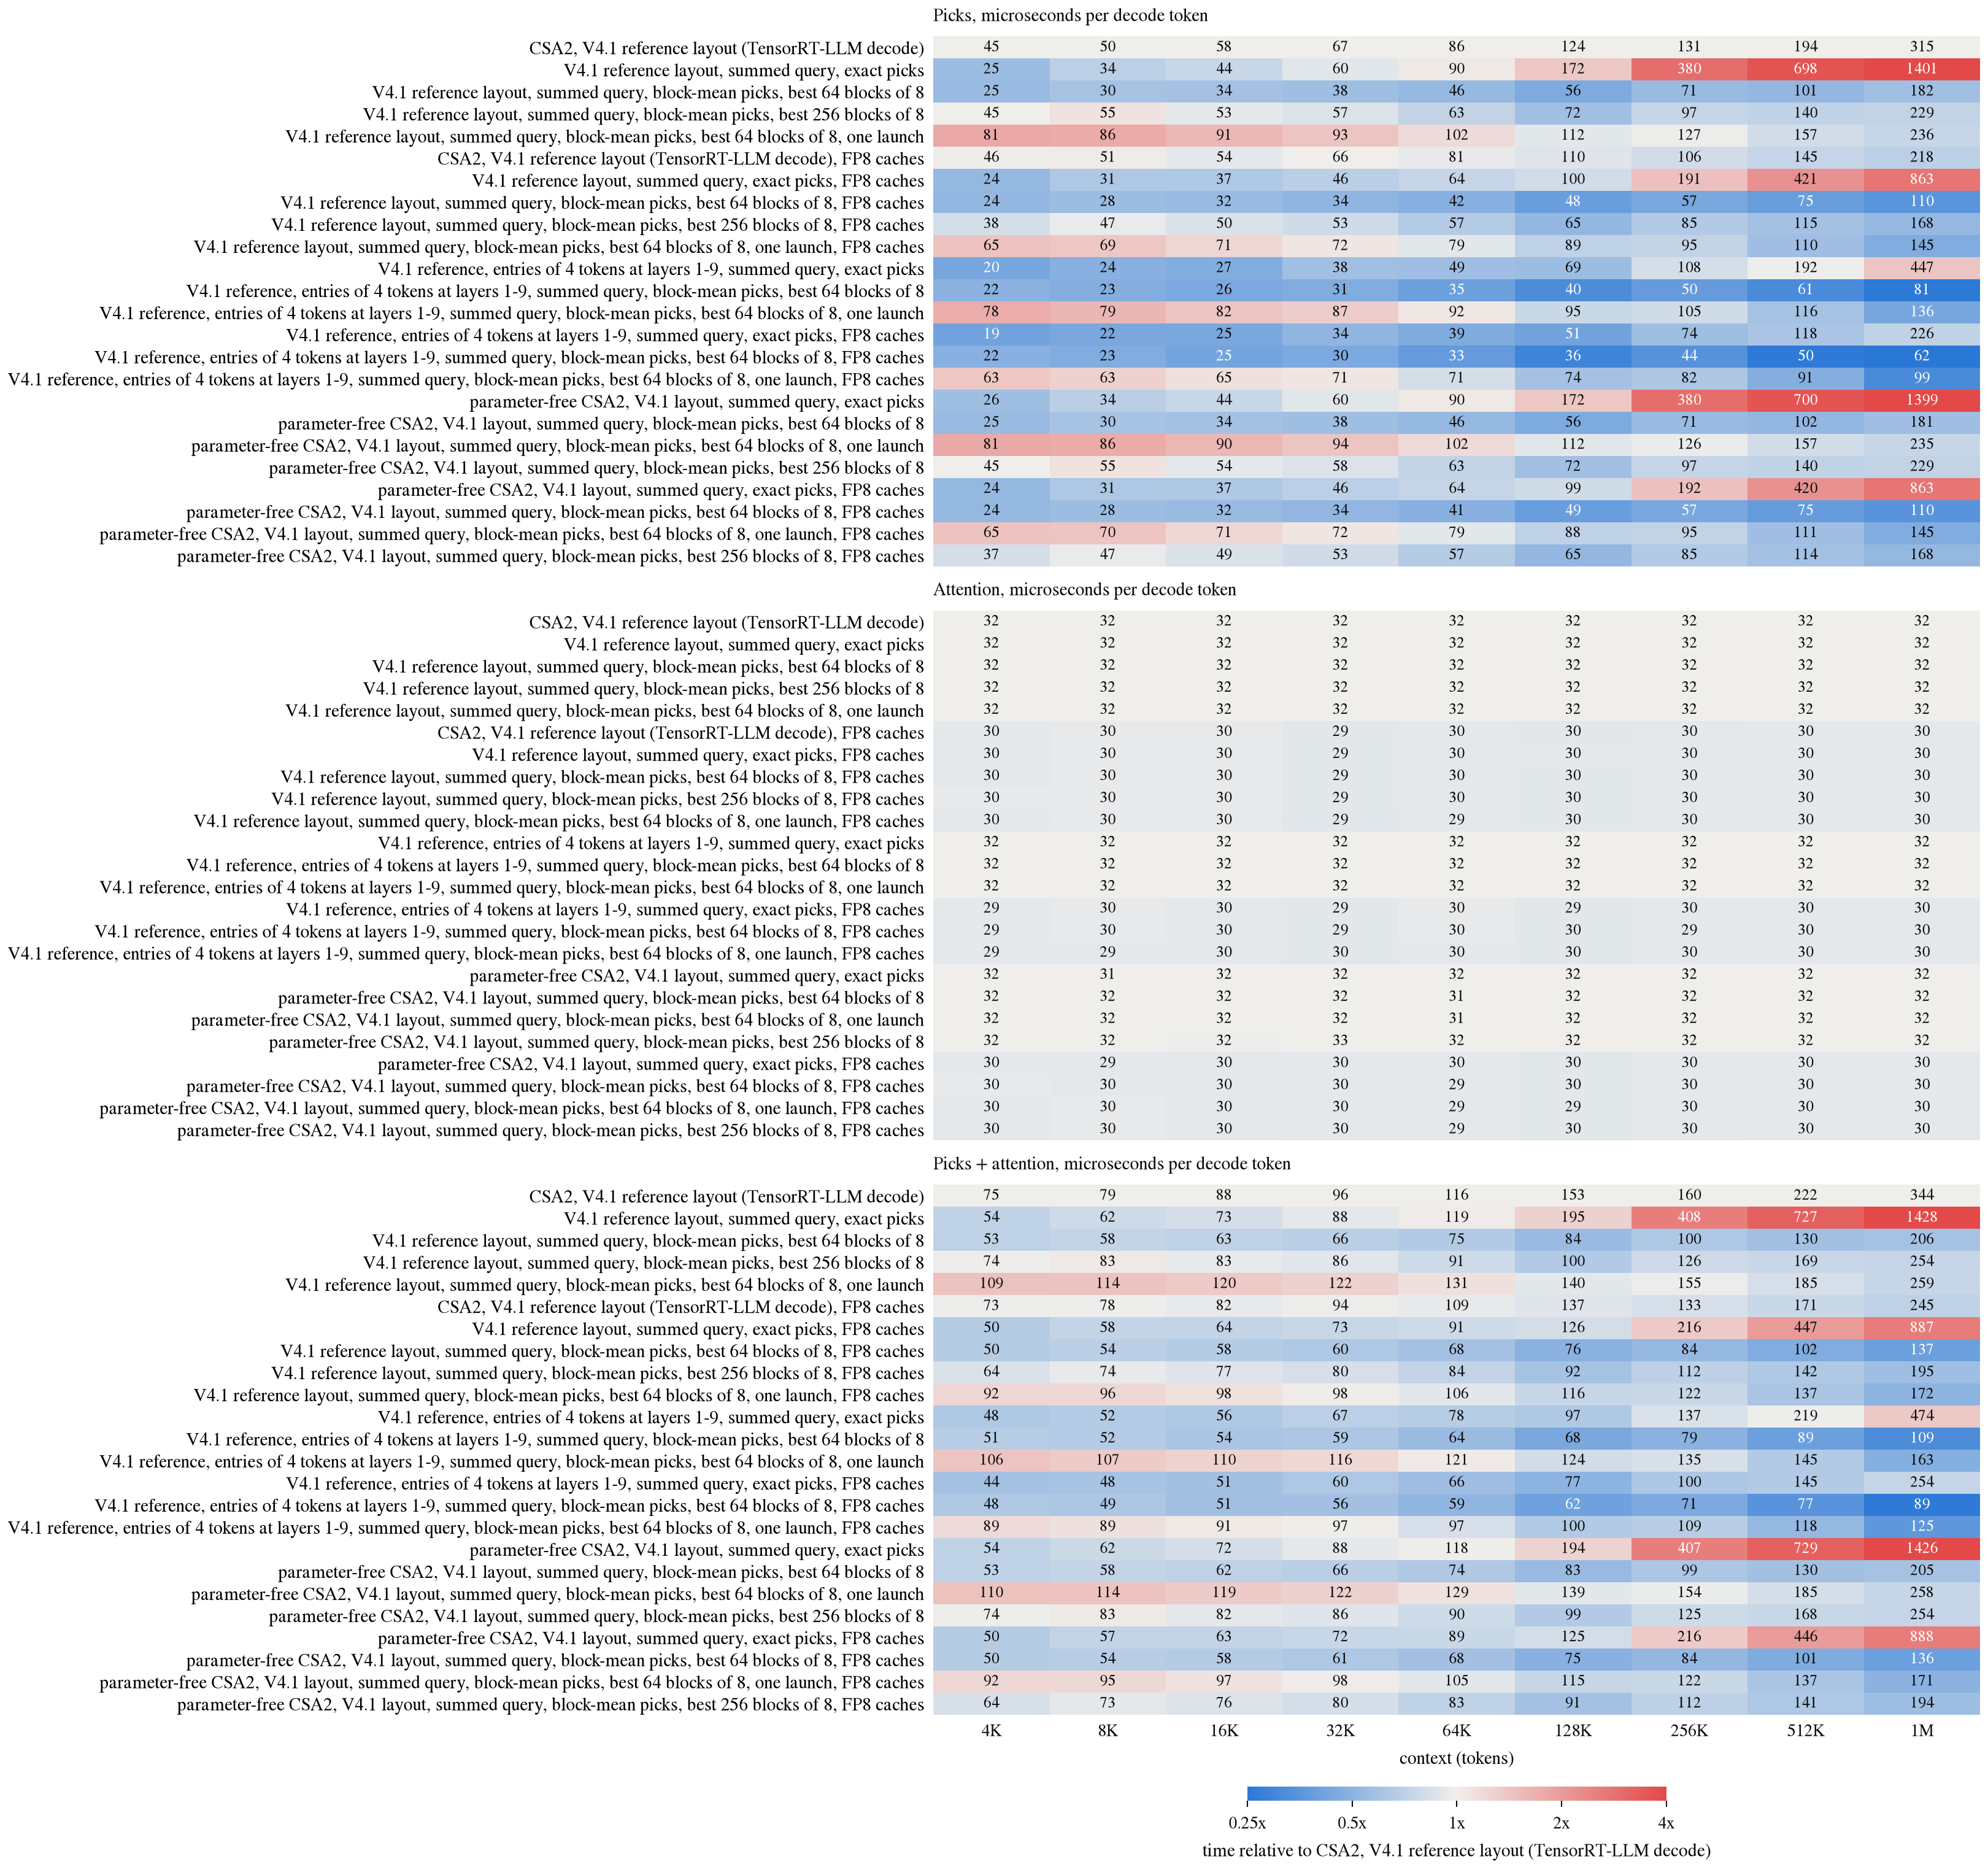

The data file committed next to this chart (first rows):
version, part, n, us_per_token
CSA2, V4.1 reference layout (TensorRT-LL…, Picks, 4096, 45.33
CSA2, V4.1 reference layout (TensorRT-LL…, Attention, 4096, 31.74
CSA2, V4.1 reference layout (TensorRT-LL…, Picks + attention, 4096, 75.07
V4.1 reference layout, summed query, exa…, Picks, 4096, 25.49
V4.1 reference layout, summed query, exa…, Attention, 4096, 31.62
V4.1 reference layout, summed query, exa…, Picks + attention, 4096, 53.92
V4.1 reference layout, summed query, blo…, Picks, 4096, 24.83
V4.1 reference layout, summed query, blo…, Attention, 4096, 31.79
V4.1 reference layout, summed query, blo…, Picks + attention, 4096, 53.31
V4.1 reference layout, summed query, blo…, Picks, 4096, 44.93
V4.1 reference layout, summed query, blo…, Attention, 4096, 31.71
V4.1 reference layout, summed query, blo…, Picks + attention, 4096, 73.97
V4.1 reference layout, summed query, blo…, Picks, 4096, 80.8
V4.1 reference layout, summed query, blo…, Attention, 4096, 31.78
V4.1 reference layout, summed query, blo…, Picks + attention, 4096, 109.5
CSA2, V4.1 reference layout (TensorRT-LL…, Picks, 4096, 45.92
CSA2, V4.1 reference layout (TensorRT-LL…, Attention, 4096, 29.73
CSA2, V4.1 reference layout (TensorRT-LL…, Picks + attention, 4096, 73.22
V4.1 reference layout, summed query, exa…, Picks, 4096, 23.94
V4.1 reference layout, summed query, exa…, Attention, 4096, 29.66
V4.1 reference layout, summed query, exa…, Picks + attention, 4096, 50.11
V4.1 reference layout, summed query, blo…, Picks, 4096, 23.87
V4.1 reference layout, summed query, blo…, Attention, 4096, 29.73
V4.1 reference layout, summed query, blo…, Picks + attention, 4096, 50.24
V4.1 reference layout, summed query, blo…, Picks, 4096, 37.55
V4.1 reference layout, summed query, blo…, Attention, 4096, 29.79
V4.1 reference layout, summed query, blo…, Picks + attention, 4096, 64.06
V4.1 reference layout, summed query, blo…, Picks, 4096, 65.02
V4.1 reference layout, summed query, blo…, Attention, 4096, 29.73
V4.1 reference layout, summed query, blo…, Picks + attention, 4096, 91.52
V4.1 reference, entries of 4 tokens at l…, Picks, 4096, 19.55
V4.1 reference, entries of 4 tokens at l…, Attention, 4096, 31.95
V4.1 reference, entries of 4 tokens at l…, Picks + attention, 4096, 47.74
V4.1 reference, entries of 4 tokens at l…, Picks, 4096, 22.43
V4.1 reference, entries of 4 tokens at l…, Attention, 4096, 31.81
V4.1 reference, entries of 4 tokens at l…, Picks + attention, 4096, 50.75
V4.1 reference, entries of 4 tokens at l…, Picks, 4096, 78.13
V4.1 reference, entries of 4 tokens at l…, Attention, 4096, 31.68
V4.1 reference, entries of 4 tokens at l…, Picks + attention, 4096, 105.9
V4.1 reference, entries of 4 tokens at l…, Picks, 4096, 18.66
V4.1 reference, entries of 4 tokens at l…, Attention, 4096, 29.41
V4.1 reference, entries of 4 tokens at l…, Picks + attention, 4096, 44.35
V4.1 reference, entries of 4 tokens at l…, Picks, 4096, 22.02
V4.1 reference, entries of 4 tokens at l…, Attention, 4096, 29.47
V4.1 reference, entries of 4 tokens at l…, Picks + attention, 4096, 48.03
V4.1 reference, entries of 4 tokens at l…, Picks, 4096, 62.82
V4.1 reference, entries of 4 tokens at l…, Attention, 4096, 29.41
V4.1 reference, entries of 4 tokens at l…, Picks + attention, 4096, 88.82
parameter-free CSA2, V4.1 layout, summed…, Picks, 4096, 25.71
parameter-free CSA2, V4.1 layout, summed…, Attention, 4096, 31.78
parameter-free CSA2, V4.1 layout, summed…, Picks + attention, 4096, 54.05
parameter-free CSA2, V4.1 layout, summed…, Picks, 4096, 24.83
parameter-free CSA2, V4.1 layout, summed…, Attention, 4096, 31.65
parameter-free CSA2, V4.1 layout, summed…, Picks + attention, 4096, 53.18
parameter-free CSA2, V4.1 layout, summed…, Picks, 4096, 80.64
parameter-free CSA2, V4.1 layout, summed…, Attention, 4096, 31.74
parameter-free CSA2, V4.1 layout, summed…, Picks + attention, 4096, 109.6
parameter-free CSA2, V4.1 layout, summed…, Picks, 4096, 44.9
parameter-free CSA2, V4.1 layout, summed…, Attention, 4096, 31.74
parameter-free CSA2, V4.1 layout, summed…, Picks + attention, 4096, 73.76
... 588 more rows
